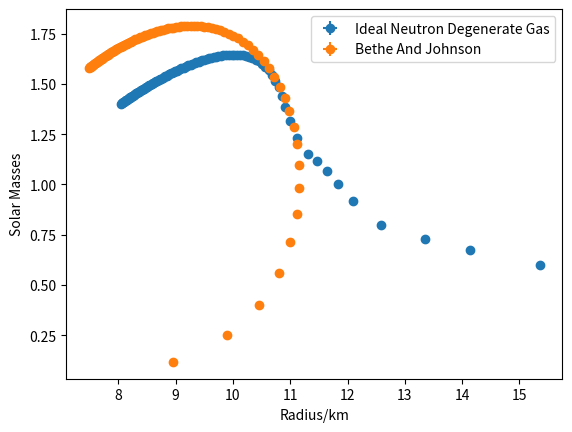
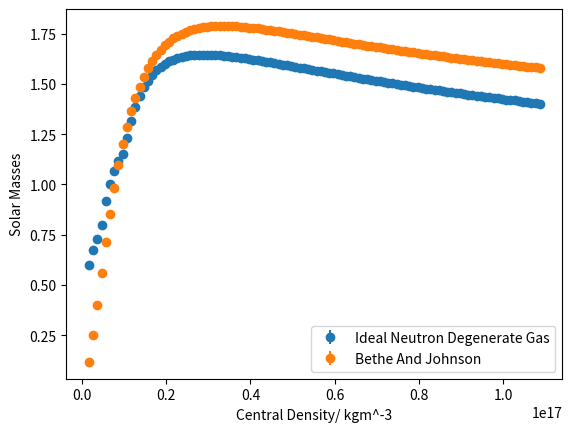
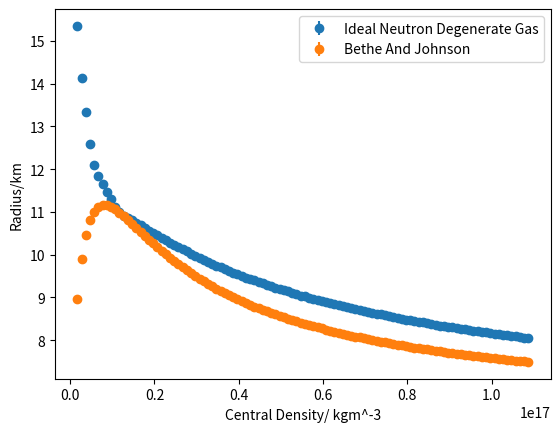

Write Python code to recreate these figures, in order.
# -*- coding: utf-8 -*-
"""
Created on Fri Mar  9 17:04:08 2018

[redacted]
"""
import numpy as np
import matplotlib.pyplot as plt
from scipy import optimize

#Important constants
c=299792458 #Speed of light
G = 6.67*10**-11  #Gravitational Constant
hbar = 1.055*10**(-34) #HBAR
MNEUTRON = 1.67*10**(-27) #Mass of a neutron

"""
Will hold the final mass of the star in solar masses.
Each sub array inside the 2D array holds a different method, namely,the
D2P1 initialisation with P2D2 and P2D3 in the first one, and D2P3 with P2D3 in
the second one. The same applies for the RFinal 2D array but holding radius.
"""
MSolarFinal =[[],[]]
RFinal =[[],[]]
RFError =[[],[]]
MFE =[[],[]]
RFE =[[],[]]
#This is used to initialise the boundary for central densities
family = np.arange(1.69, (1.09*10**2),1) #To be multipled x10^17 using BJ resitrcitions
#This dictionary serves to then label the graphs appropriately, make use of it!
methodNames={0:'Ideal Neutron Degenerate Gas',1:'Bethe And Johnson'}
#Our RK4 integration numerical method method
def rk4(y,dy,x,h,rho,m):
    results=[]
    for i in range(len(y)):#This loops for all the values of h,2h...etc
        k1=dy(y[i],x[i],rho[i],m[i])
        k2=dy(y[i]+h[i]/2*k1,x[i]+h[i]/2,rho[i],m[i])
        k3=dy(y[i]+h[i]/2*k2,x[i]+h[i]/2,rho[i],m[i])
        k4=dy(y[i]+h[i]*k3,x[i]+h[i],rho[i],m[i])
        yf=y[i]+h[i]*(k1+2*k2+2*k3+k4)/6
        xf=x[i]+h[i]
        results.append([xf,yf])
    return results

#our RK5 method for giving a comparitive againt the rk4's accuracy
#( the rk5 is theoretcally more accurate but, numerical errors are larger
#this will be used in disucssion as to how good the rk4 is.
def rk5(y,dy,x,h,rho,m):
    k1=dy(y,x,rho,m)
    k2=h*dy(y+k1/2,x+h/2,rho,m)
    k3=h*dy(y+(3*k1+k2)/16,x+h/4,rho,m)
    k4=h*dy(y+k3/2,x+h/2,rho,m)
    k5=h*dy(y+(-3*k2+6*k3+9*k4)/16, x + 3*h/4,rho,m)
    k6=h*dy(y+(k1+4*k2+6*k3-12*k4+8*k5)/7, x + h,rho,m)
    y=y+(7*k1+32*k3+12*k4+32*k5+7*k6)/90
    x=x+h
    return (x,y)

def Euler(y,dy,x,h,rho,m):
    y = y + h*dy(y,x,rho,m)
    x = x+h
    return (x,y)


#To be used when?
def DensityToPressure1(rho):
  P = ((pow(hbar,2)*pow(3*pow(np.pi,2),2/3)*pow(rho,5/3))/(5*pow(MNEUTRON,8/3)))
  return P

#Used in lower density ranges, with D2P2
def PressureToDensity1(P):
  rho = pow(((P*5*(pow(MNEUTRON,8/3)))/(pow(hbar,2)*(pow(3*(pow(np.pi,2)),2/3)))),3/5)
  return rho

#Used in higher density ranges, with D2P2
def PressureToDensity2(P):
  rho = pow((3*P*pow(MNEUTRON,4/3)*pow(3*pow(np.pi,2),-1/3))/(hbar*c),3/4)
  return rho

#To be used with P2D1 and P2D2
def DensityToPressure2(rho):
  P=(hbar*c*pow(MNEUTRON,(-4/3))*pow(3*pow(np.pi,2),(1/3))*pow(rho,(4/3))/3)
  return P

#To be used with D2P3
def PressureToDensity3(Pressure):
  MNEUTRON2=989
  p=(Pressure*10**-45)/(1.602e-13)
  #P = 363.44 * n**2.54
  n = (p/363.44)**(1/2.54)
  density = 236*(n**2.54) +n*MNEUTRON2
  rho=(density*1.602e-13)/(1e-45*c**2)
  return rho

#To be used with P2D3 and is EOS from the chapter given.
def DensityToPressure3(rho):
  MNEUTRON2=989
  rho2=(rho*10**-45*c**2)/(1.602*10**-13)
  n=optimize.newton(lambda x: rho2-236*(x**(2.54))-x*MNEUTRON2,0.5)
  P = 363.44 * (n**2.54)
  P2 = (P*1.602*10**-13)/(10**-45)
  return P2

#This is the classical derivative for pressure.
#!!!!Rename to Pderiv if you want to use this instead of the TOV!!!!
omega = 2*np.pi*0
#omega is used to investigate the addition of (special [not accelerating]) relavtatistic fictious forces
#set omega to zero to ingore this for the main data set
def Xderiv(p,r,density,m):
  if(r==0):
    return 0
  else:
    u = (-G*m*density)/pow(r,2)
    v = r * omega
    gamma = 1/pow((1-(pow(v,2)/pow(c,2))),1/2)
    s= gamma*rho*pow(v,2)/r
    return (u+s)

#This is the relativistic form of the derivative aka TOV


def Pderiv(P,r,rho,m):
  if m == 0:
    return 0
  else:
    a = (1+(P/(rho*pow(c,2))))*(1+(4*np.pi*pow(r,3)*P)/(m*pow(c,2)))*pow((1-(2*G*m/(r*pow(c,2)))),-1)
    b = (-G*m*rho/pow(r,2))
    v = r * omega
    gamma = 1/pow((1-(pow(v,2)/pow(c,2))),1/2)
    s= gamma*rho*pow(v,2)/r
    d=(a*b)+s
    return d

#The mass derivative
def Mderiv(M,r,rho,b):
  return (4*rho*np.pi*pow(r,2))

#Extrapolation technique to be used towards the last 2 points before pressure
#Becomes 0
def Extrap(p1,p2,m1,m2,r1,r2,h):
  grad1 = (p1-p2)/(r1-r2) #Take gradient of pressure
  c = p1 - grad1*r1 #This is the linear form y=mx+c
  #Use newton-raphson numerical analysis to get the radius at P=0
  RadExtrap =optimize.newton(lambda R: +grad1*R +c, r1)
  grad2 = (m1-m2)/(r1-r2) #Mass gradient
  d = m1 - grad2*r1 #Calculate offset of mass using y=mx+c again
  MassExtrap = grad2*RadExtrap + d #Extrapolate to where P=0 ( R(P=0))
  #error in extrapolations for linear is (x1-x2)^2! This will be combined with the rk4 trunkation error prportional to h^5
  RadError = pow((r1/1000-r2/1000),2)
  return RadExtrap,MassExtrap,RadError

#Number of combinations of P2D and D2P used. Recall (n+1) since 0 is included
methods=2

for currentmethod in range(methods): #For each method combination
    for rhoIn in family: #For each central density

      h = [10,20] #Step size in meters
      r =[[h[0]],[h[1]]] #Will hold the radius as it grows
      m =[[0],[0]] #Will hold the mass as it grows
      rho = [[(rhoIn*1e17)],[(rhoIn*1e17)]] #Will hold the density as it decreases
      P = [] #Will hold the pressure as it decreases
      breakpoint=1e18 #For method 0 a breakpoint between high and low densities is needed

      mrk5 =[0]#further arrays for the rk5 comparitive method, if used.
      Prk5 = []

      r2 =[2*h] #Will hold the radius as it grows
      m2 =[0] #Will hold the mass as it grows
      rho2 = [(rhoIn*1e17)] #Will hold the density as it decreases
      P2 = [] #Will hold the pressure as it decreases

      continueSecondStar=True

      #Initialise the pressure using the appropriate D2P(current_central_density)
      if currentmethod==0 :
          P.append([DensityToPressure2(rho[0][0])])
          P.append([DensityToPressure2(rho[1][0])])
      if currentmethod==1:
          P.append([DensityToPressure3(rho[0][0])])
          P.append([DensityToPressure3(rho[1][0])])

      for i in range(1,100000): #Arbitrary number of iterations to ensure enough
          #print("Mass:    \t%2.6e"%(m[i-1]))
          #print("Pressure:\t%2.6e"%(P[i-1]))
          #print("New Density:\t%e"%(rho[i-1]))
          #print("New R :\t%f"%(r[i-1]))

          #Use the previous mass,radius and density to calculate the next one
          #(r1,m1)= rk4(m[i-1], Mderiv ,r[i-1],h,rho[i-1],1)
          if(continueSecondStar):
              mResults= rk4([m[0][i-1],m[1][i-1]], Mderiv ,[r[0][i-1],r[1][i-1]],h,[rho[0][i-1],rho[1][i-1]],[m[0][i-1],m[1][i-1]])
          else:
              mResults= rk4([m[0][i-1],m[1][-1]], Mderiv ,[r[0][i-1],r[1][-1]],h,[rho[0][i-1],rho[1][-1]],[m[0][i-1],m[1][-1]])
          (r1,m1)=mResults[0]
          (r2,m2)=mResults[1]
          #Use the previous mass,radius,density and pressure to calculate the next one
          #(r1,P1) = rk4(P[i-1], Pderiv ,r[i-1],h,rho[i-1],m[i-1])
          if(continueSecondStar):
              pResults = rk4([P[0][i-1],P[1][i-1]], Pderiv ,[r[0][i-1],r[1][i-1]],h,[rho[0][i-1],rho[1][i-1]],[m[0][i-1],m[1][i-1]])
          else:
              pResults = rk4([P[0][i-1],P[1][-1]], Pderiv ,[r[0][-1],r[1][-1]],h,[rho[0][-1],rho[1][-1]],[m[0][i-1],m[1][-1]])
          (r1,P1)=pResults[0]
          (r2,P2)=pResults[1]
          ##### euler and rk5 for comparitive simulations at different 'accuracy''
          #(r1,m1)= Euler(m[i-1], Mderiv ,r[i-1],h,rho[i-1],1)
          #(r1,P1) = Euler(P[i-1], Pderiv ,r[i-1],h,rho[i-1],m[i-1])
          #(r1,m1)= rk5(m[i-1], Mderiv ,r[i-1],h,rho[i-1],1)
          #(r1,P1) = rk5(P[i-1], Pderiv ,r[i-1],h,rho[i-1],m[i-1])


          #rk5 method used for comparison
          #(a,P2) = rk5(P[i-1], Pderiv ,r[i-1],h,rho[i-1],m[i-1])
          #(a,m2) = rk5(m[i-1], Mderiv ,r[i-1],h,rho[i-1],1)

          if(P1<=0):#Boundary condition to know when to stop since edge is reached
              #interpolate the pressure and mass to where P=0
              #where RE is radius error due to interploation (newton)
              (RF1,MF1,RE1) = Extrap(P[0][i-1],P[0][i-2],m[0][i-1],m[0][i-2],r[0][i-1],r[0][i-2],h[0])
              print("Final Mass for h %f : %2.3e"%(h[0],MF1))
              print("Final Radius for h %f: %2.4e"%(h[0],RF1))
              print("Final Interpolation Radius Error for h %f: %f"%(h[0],RE1))
              #Append the final star mass and radius for the given method
              MFE[currentmethod].append((abs(MF1-m[1][-1])/15)/(1.989*10**30))
              RFE[currentmethod].append((pow(pow(abs(RF1/1000-r[1][-1]/1000)/15,2) + pow(RE1,2),0.5)))
              MSolarFinal[currentmethod].append((MF1/(1.989*10**30)))
              RFinal[currentmethod].append(RF1/1000)
              #this will be completed after the rk4 double step.
              #rk4 double step error = (abs(mstep-mdoublestep))/(2^n-1) where n is 4 for the rk4.
              #rk5 and euler methods will be used to compare results.
              #RFError[currentmethod].append(RFE/1000)
              #Append the final star mass and radius for the given method
              break

          if(P2<=0 and continueSecondStar):#Boundary condition to know when to stop since edge is reached
              #interpolate the pressure and mass to where P=0
              #where RE is radius error due to interploation (newton)
              (RF2,MF2,RE2) = Extrap(P[1][i-1],P[1][i-2],m[1][i-1],m[1][i-2],r[1][i-1],r[1][i-2],h[1])
              print("Final Mass for h %f : %2.3e"%(h[1],MF2))
              print("Final Radius for h %f: %2.4e"%(h[1],RF2))
              print("Final Interpolation Radius Error for h %f: %f"%(h[1],RE2))
              m[1].append(MF2)
              r[1].append(RF2)
              continueSecondStar=False
          #Append these to be used for the (i+1)th pressure and mass finding
          P[0].append(P1)
          r[0].append(r1)
          m[0].append(m1)

          if(continueSecondStar):
              P[1].append(P2)
              r[1].append(r2)
              m[1].append(m2)

          #Prk5.append(P2)
          #mrk5.append(m2)

          #Decide which P2D method to use depending on the current method being investigated
          if(rho[0][i-1]>breakpoint and currentmethod==0):
              rho[0].append(PressureToDensity2(P1))
          elif(rho[0][i-1]<=breakpoint and currentmethod==0):
              rho[0].append(PressureToDensity1(P1))
          elif(currentmethod==1):
              rho[0].append(PressureToDensity3(P1))

          if(continueSecondStar):
              if(rho[1][i-1]>breakpoint and currentmethod==0):
                  rho[1].append(PressureToDensity2(P2))
              elif(rho[1][i-1]<=breakpoint and currentmethod==0):
                  rho[1].append(PressureToDensity1(P2))
              elif(currentmethod==1):
                  rho[1].append(PressureToDensity3(P2))

#A graph of Mass vs Radius for the whole family,for all methods
fig = plt.figure()
for i in range(methods):
    x1=RFinal[i]
    y=MSolarFinal[i]
    y2=RFinal[i]
    x2=(family*10**15)
    yerror=MFE[i]
    xerror=RFE[i]
    plt.xlabel("Radius/km")
    plt.ylabel("Solar Masses")
    plt.errorbar(x1, y,yerr=yerror,xerr=xerror,fmt="o",label=methodNames[i])
plt.legend()

#A graph of Mass vs Central Density for the whole family,for all methods
fig2=plt.figure()
for i in range(methods):
    x1=RFinal[i]
    y=MSolarFinal[i]
    y2=RFinal[i]
    yerror=MFE[i]
    x2=(family*10**15)
    plt.errorbar(x2, y,yerr=yerror,fmt="o",label=methodNames[i])
    plt.xlabel("Central Density/ kgm^-3")
    plt.ylabel("Solar Masses")
plt.legend()
#A graph of Radius vs Central Density for the whole family,for all methods
fig3=plt.figure()
for i in range(methods):
    x1=RFinal[i]
    y=MSolarFinal[i]
    y2=RFinal[i]
    yerror=MFE[i]
    x2=(family*10**15)
    plt.errorbar(x2, y2,yerr=yerror,fmt="o",label=methodNames[i])
    plt.xlabel("Central Density/ kgm^-3")
    plt.ylabel("Radius/km")
plt.legend()
plt.show()
